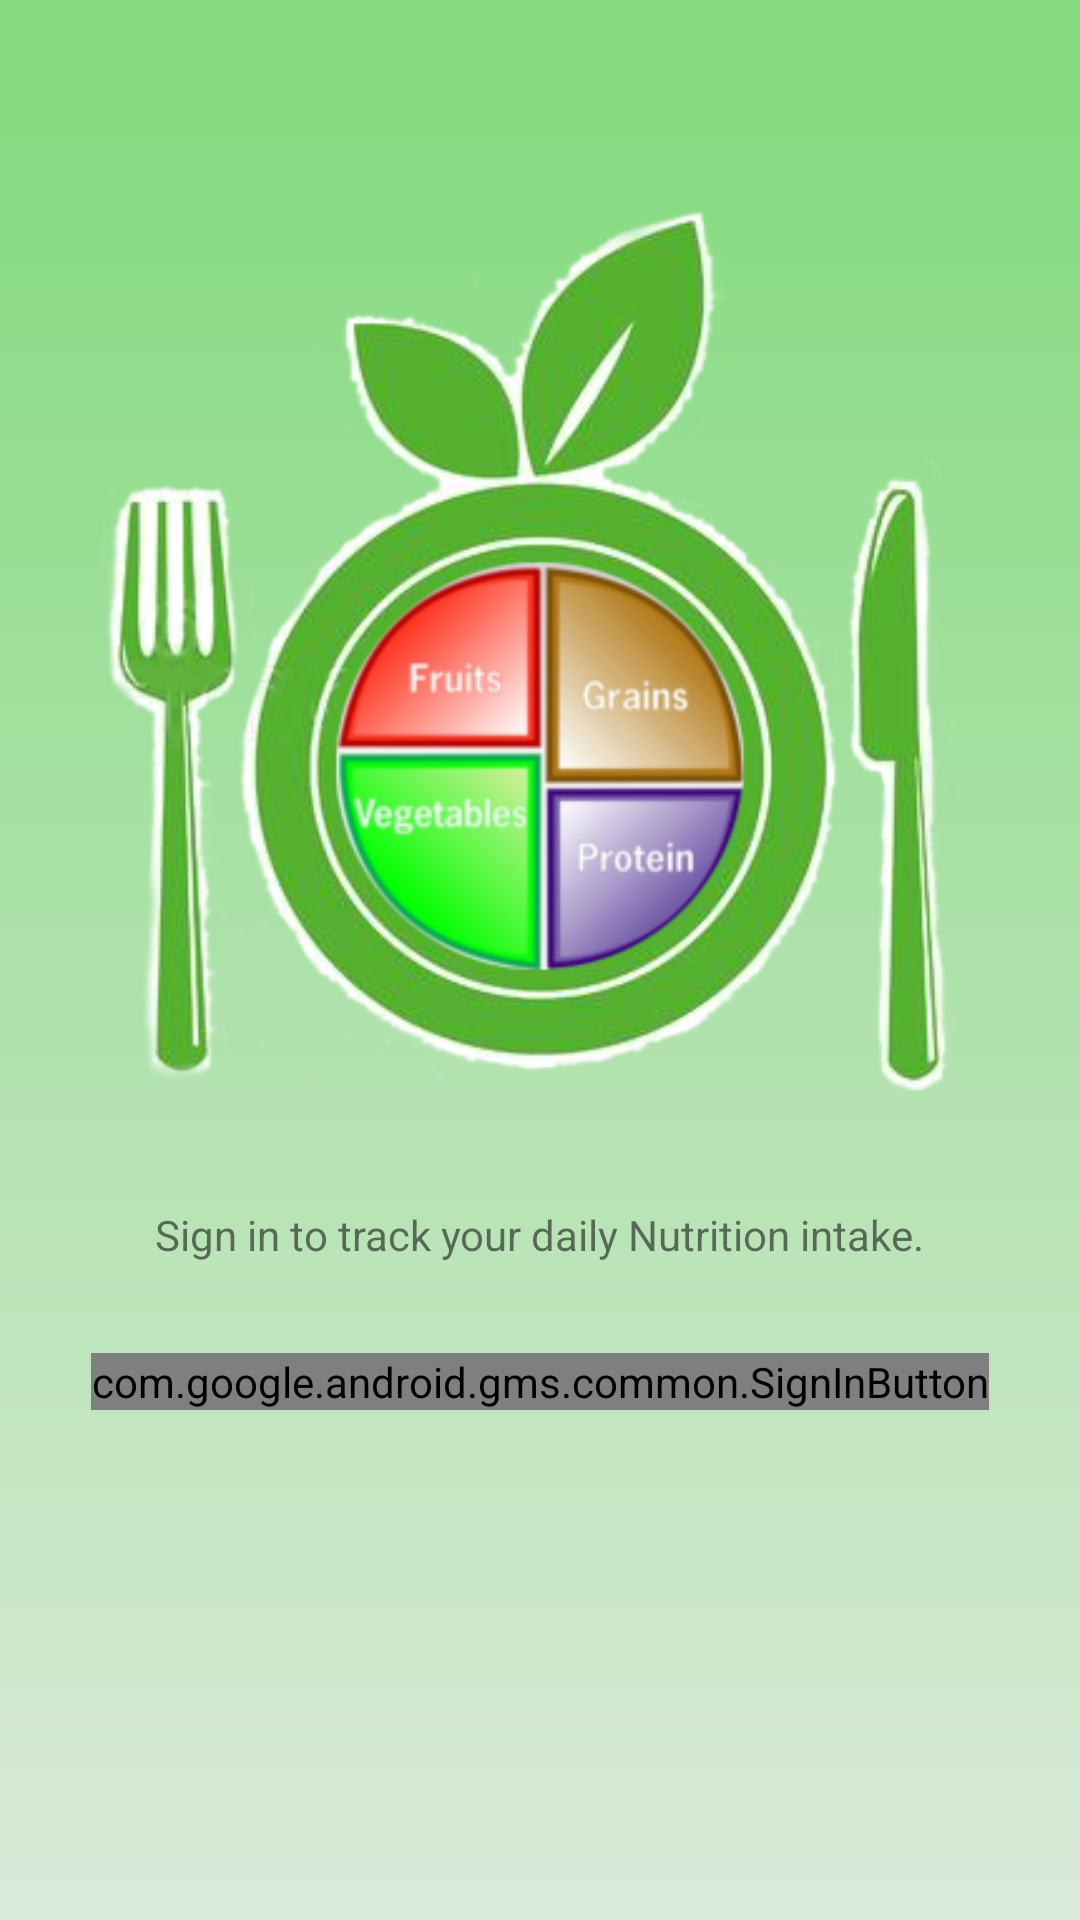

The Android layout XML behind this screen, and the referenced resources:
<!-- AndroidManifest.xml: application theme AppTheme -->
<!-- res/layout/activity_sign_in.xml -->
<?xml version="1.0" encoding="utf-8"?>


<LinearLayout xmlns:android="http://schemas.android.com/apk/res/android"
    xmlns:tools="http://schemas.android.com/tools"
    android:layout_width="match_parent"
    android:layout_height="match_parent"
    android:background="@drawable/background"
    android:orientation="vertical"
    android:padding="20dp"
    tools:context=".SignInActivity">

    <ScrollView
        android:layout_width="match_parent"
        android:layout_height="match_parent">

        <LinearLayout
            android:layout_width="match_parent"
            android:layout_height="wrap_content"
            android:orientation="vertical">

            <ImageView
                android:id="@+id/imageView"
                android:layout_width="wrap_content"
                android:layout_height="wrap_content"
                android:layout_gravity="center_horizontal"
                android:layout_marginTop="20dp"
                android:src="@drawable/display_me" />

            <TextView
                android:layout_width="wrap_content"
                android:layout_height="wrap_content"
                android:layout_gravity="center_horizontal"
                android:text="Sign in to track your daily Nutrition intake." />

            <com.google.android.gms.common.SignInButton
                android:id="@+id/signInButton"
                android:layout_width="wrap_content"
                android:layout_height="wrap_content"
                android:layout_gravity="center_horizontal"
                android:layout_marginTop="30dp">

            </com.google.android.gms.common.SignInButton>

            <ProgressBar
                android:id="@+id/SignInProgressBar"
                style="?android:attr/progressBarStyle"
                android:layout_width="wrap_content"
                android:layout_height="wrap_content"
                android:layout_gravity="center_horizontal"
                android:layout_marginTop="30dp" />

        </LinearLayout>

    </ScrollView>

</LinearLayout>
<!-- resources referenced by this layout -->
<resources>
  <!-- drawable background: png bitmap (drawable-hdpi, 4367 bytes) -->
  <!-- drawable display_me: png bitmap (drawable, 135879 bytes) -->
  <style name="AppTheme" parent="Theme.AppCompat.Light.DarkActionBar">
          
          <item name="colorPrimary">@color/colorPrimary</item>
          <item name="colorPrimaryDark">@color/colorPrimaryDark</item>
          <item name="colorAccent">@color/colorAccent</item>
      </style>
  <color name="colorPrimary">#51864E</color>
  <color name="colorPrimaryDark">#51864E</color>
  <color name="colorAccent">#2448B6</color>
</resources>
